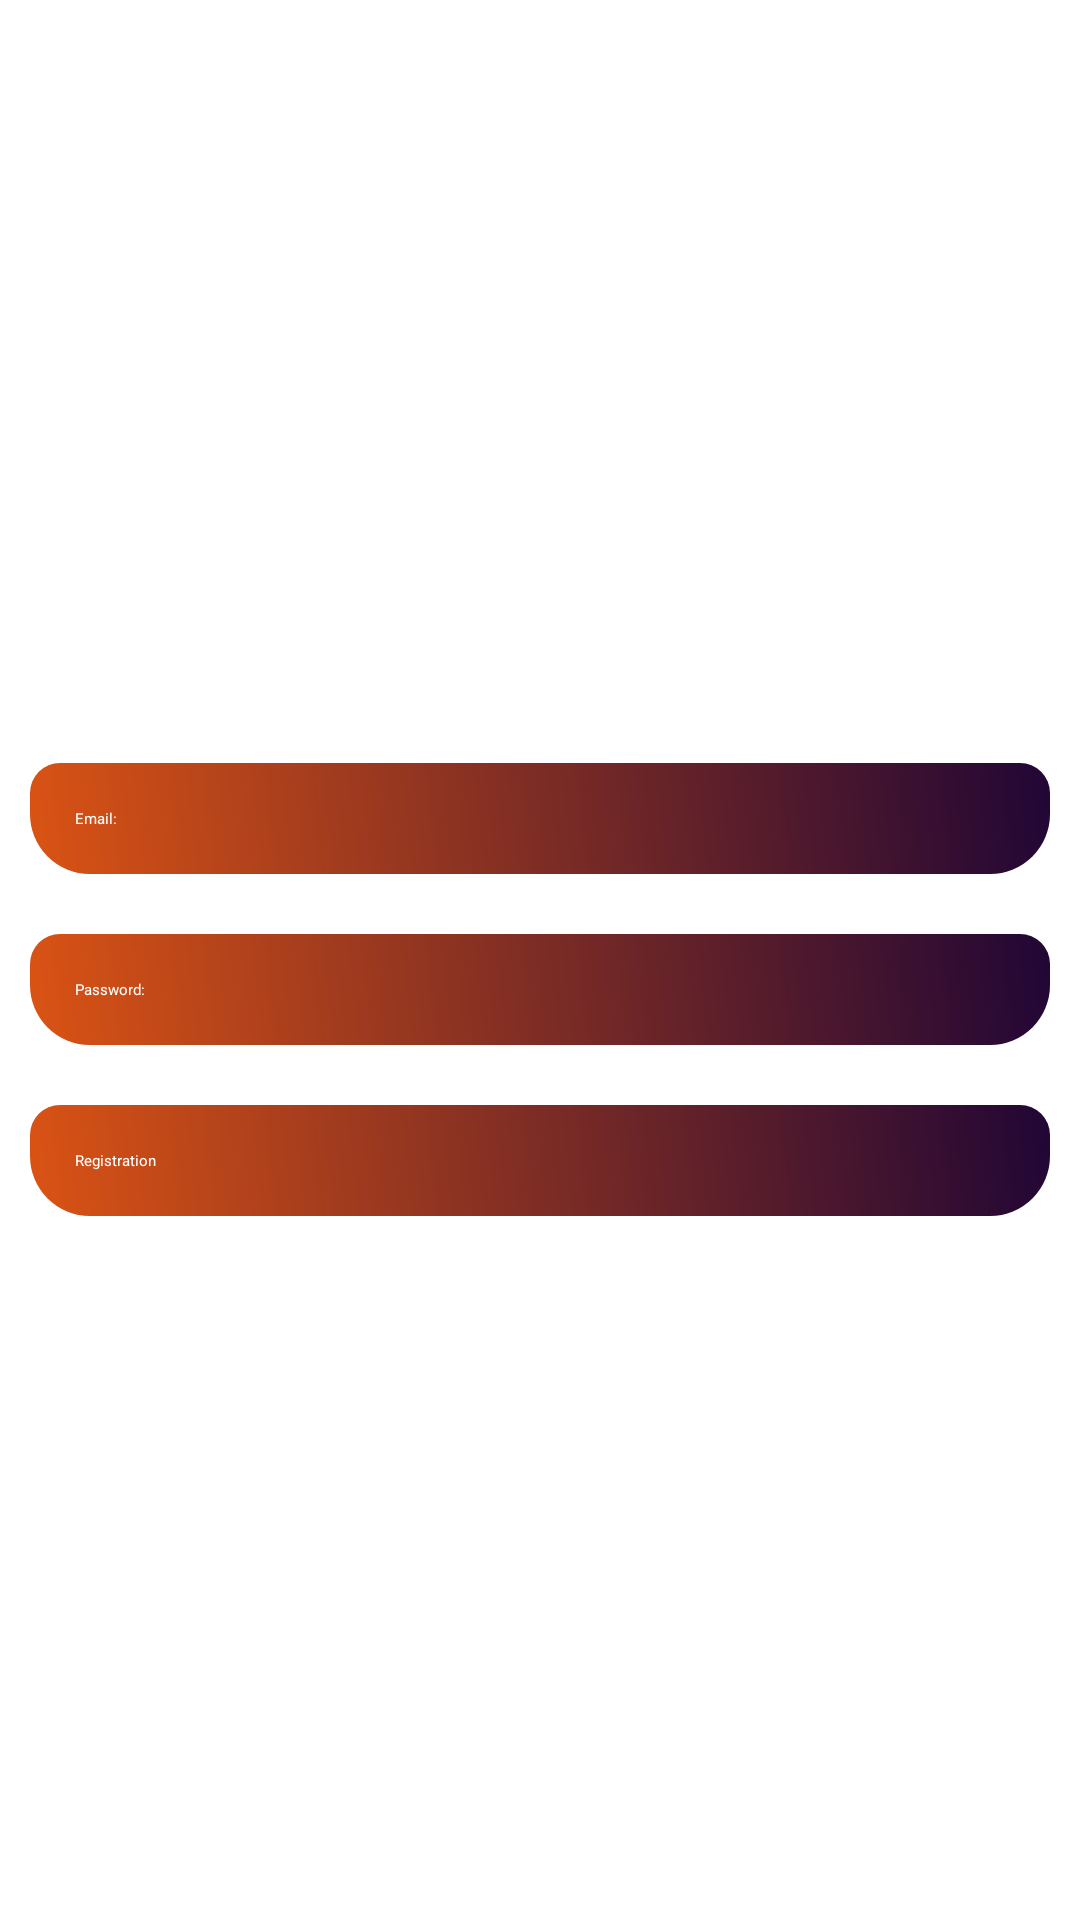

Write the Android layout XML for this screen, with the resource values it uses.
<!-- AndroidManifest.xml: application theme Theme.ExpenseTracker -->
<!-- res/layout/activity_registration.xml -->
<?xml version="1.0" encoding="utf-8"?>
<LinearLayout xmlns:android="http://schemas.android.com/apk/res/android"
    xmlns:app="http://schemas.android.com/apk/res-auto"
    xmlns:tools="http://schemas.android.com/tools"
    android:id="@+id/main"
    android:background="@drawable/background_color"
    android:layout_width="match_parent"
    android:layout_height="match_parent"
    tools:context=".RegistrationActivity"
    android:orientation="vertical"
    android:gravity="center">

    <ScrollView
        android:layout_width="match_parent"
        android:layout_height="wrap_content">

        <LinearLayout
            android:layout_width="match_parent"
            android:layout_height="wrap_content"
            android:orientation="vertical">

            <TextView
                android:layout_width="match_parent"
                android:layout_height="wrap_content"
                android:text="Registration"
                android:textColor="@color/white"
                android:padding="15dp"
                android:gravity="center"
                android:layout_margin="10dp"
                android:textAppearance="?android:textAppearanceLarge"/>
            <EditText
                android:layout_width="match_parent"
                android:layout_height="match_parent"
                android:hint="Email: "
                android:layout_marginLeft="10dp"
                android:padding="15dp"
                android:layout_margin="10dp"
                android:textColor="@color/white"
                android:textColorHint="@color/white"
                android:background="@drawable/edittext_background"
                android:layout_marginRight="10dp"
                android:id="@+id/email_reg"/>

            <EditText
                android:layout_width="match_parent"
                android:layout_height="match_parent"
                android:hint="Password: "
                android:layout_margin="10dp"
                android:textColor="@color/white"
                android:textColorHint="@color/white"
                android:background="@drawable/edittext_background"
                android:layout_marginRight="10dp"
                android:padding="15dp"
                android:layout_marginLeft="10dp"
                android:id="@+id/password_reg"/>

            <androidx.appcompat.widget.AppCompatButton
                android:layout_width="match_parent"
                android:layout_height="wrap_content"
                android:layout_margin="10dp"
                android:text="Registration"
                android:textColor="@color/white"
                android:background="@drawable/edittext_background"
                android:padding="15dp"
                android:id="@+id/btn_reg"
                android:textAppearance="?android:textAppearanceMedium"/>


            <TextView
                android:layout_width="match_parent"
                android:layout_height="wrap_content"
                android:gravity="center"
                android:text="Already have an account? Sign in here."
                android:textColor="@color/white"
                android:padding="15dp"
                android:id="@+id/signup_here"/>

            <ProgressBar
                android:id="@+id/progressBar"
                android:layout_width="wrap_content"
                android:layout_height="wrap_content"
                android:indeterminate="true"
                android:layout_gravity="center"
                android:layout_margin="20dp"
                android:visibility="gone"
                android:layout_centerInParent="true"/>
        </LinearLayout>

    </ScrollView>
</LinearLayout>
<!-- resources referenced by this layout -->
<resources>
  <color name="white">#FFFFFFFF</color>
  <!-- drawable edittext_background (drawable) -->
  <?xml version="1.0" encoding="utf-8"?>
  <shape xmlns:android="http://schemas.android.com/apk/res/android">
      <gradient android:angle="45"
          android:startColor="#da5314"
          android:endColor="#210635"/>
  
      <corners android:topLeftRadius="10dp"
          android:topRightRadius="10dp"
          android:bottomLeftRadius="20dp"
          android:bottomRightRadius="20dp"/>
  </shape>
</resources>
